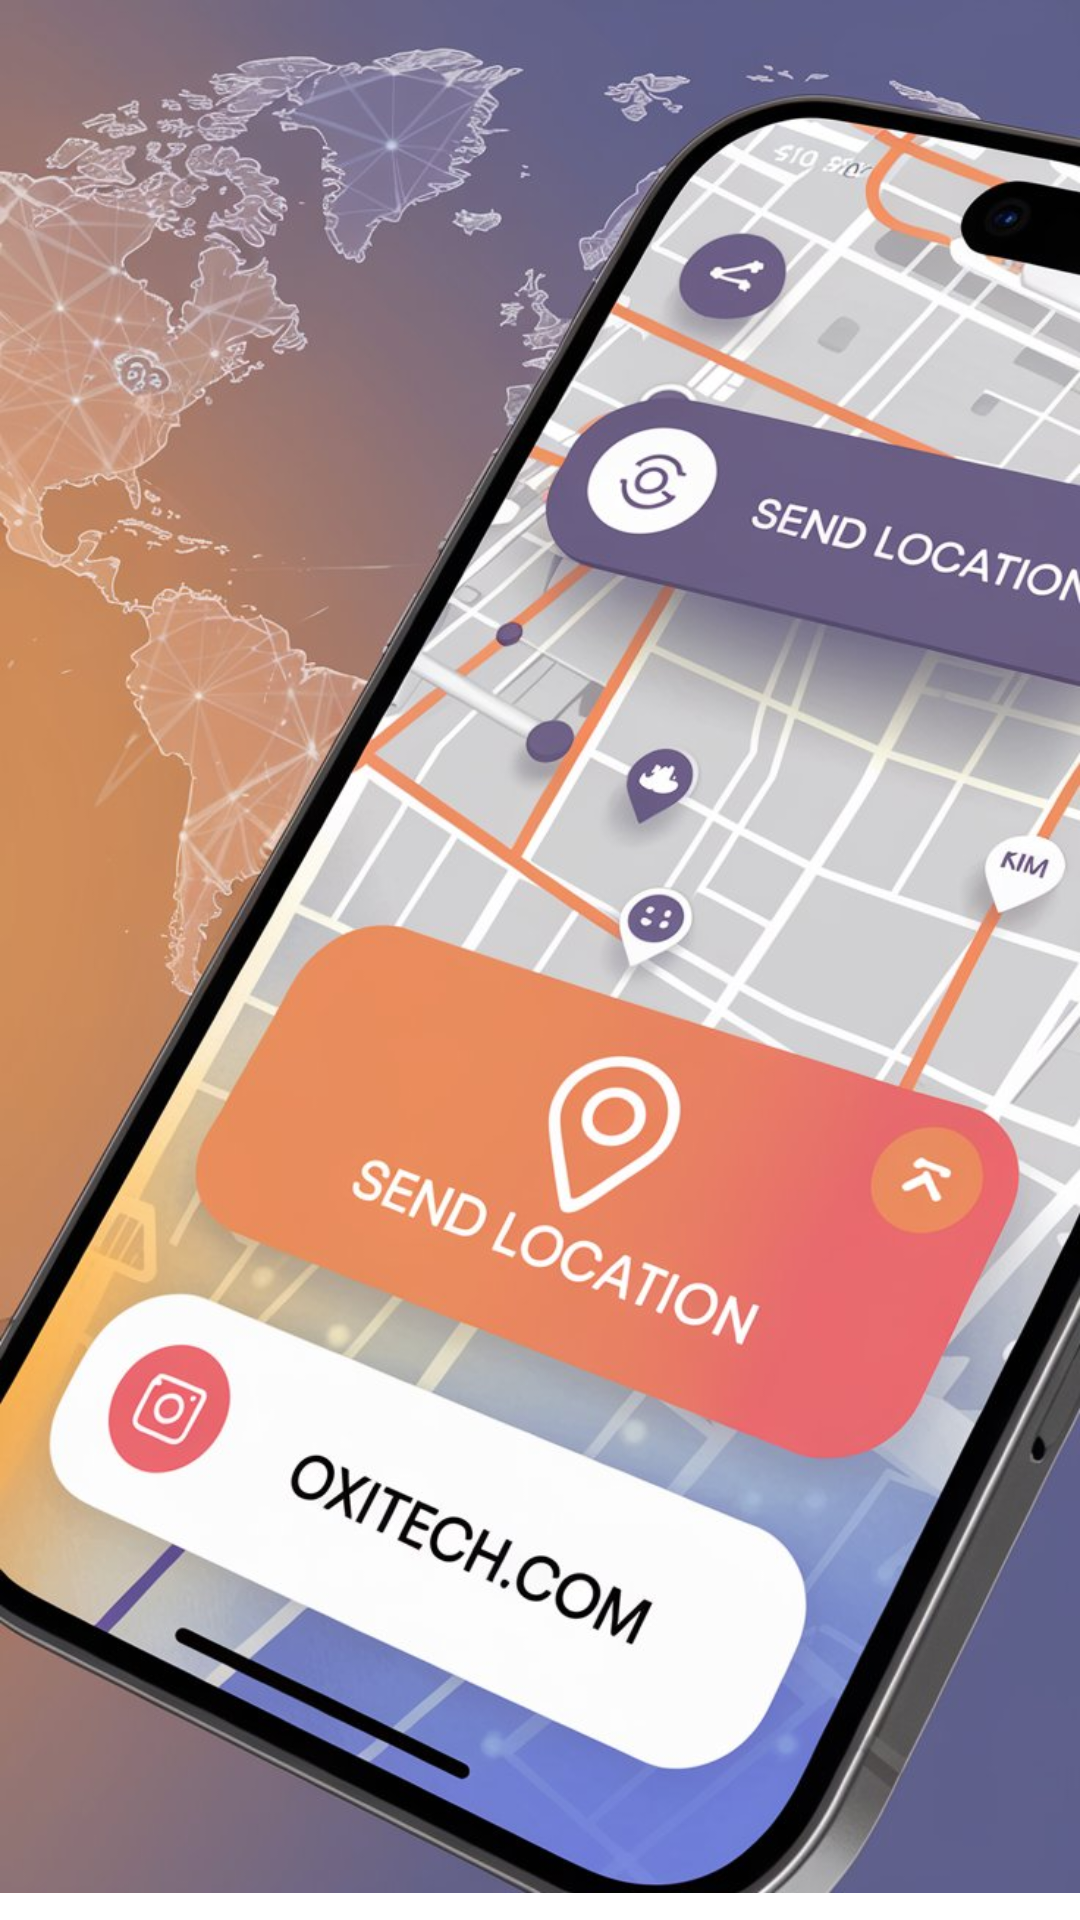

Reconstruct the res/layout file that produces this screen, plus the resources it refers to.
<!-- AndroidManifest.xml: activity theme Theme.Splash -->
<!-- res/layout/activity_third.xml -->
<?xml version="1.0" encoding="utf-8"?>
<RelativeLayout xmlns:android="http://schemas.android.com/apk/res/android"
    xmlns:app="http://schemas.android.com/apk/res-auto"
    xmlns:tools="http://schemas.android.com/tools"
    android:id="@+id/main"
    android:layout_width="match_parent"
    android:layout_height="match_parent"
    tools:context=".openui.SecondActivity">

    <androidx.constraintlayout.widget.ConstraintLayout
        android:layout_width="match_parent"
        android:layout_height="match_parent">

        <LinearLayout
            android:id="@+id/linearLayout"
            android:layout_width="match_parent"
            android:layout_height="631dp"
            android:background="@drawable/third_background"
            android:orientation="horizontal"
            app:layout_constraintEnd_toEndOf="parent"
            app:layout_constraintHorizontal_bias="0.0"
            app:layout_constraintStart_toStartOf="parent"
            app:layout_constraintTop_toTopOf="parent" />

        <TextView
            android:id="@+id/textView4"
            android:layout_width="363dp"
            android:layout_height="57dp"
            android:layout_marginTop="30dp"
            android:fontFamily="monospace"
            android:text="2. App sends your location to oxitech.com"
            android:textColor="@color/black"
            android:textSize="17sp"
            app:layout_constraintEnd_toEndOf="parent"
            app:layout_constraintHorizontal_bias="0.333"
            app:layout_constraintStart_toStartOf="parent"
            app:layout_constraintTop_toBottomOf="@+id/linearLayout" />

        <com.google.android.material.bottomnavigation.BottomNavigationView
            android:id="@+id/nav_third"
            android:layout_width="match_parent"
            android:layout_height="45dp"
            android:background="#518CEB"
            android:elevation="50dp"
            android:padding="5dp"
            app:itemIconSize="50dp"
            app:itemIconTint="@color/white"
            app:itemRippleColor="#C2B96C"
            app:itemTextColor="@drawable/nav_item_selector"
            app:layout_constraintBottom_toBottomOf="parent"
            app:layout_constraintEnd_toEndOf="parent"
            app:layout_constraintHorizontal_bias="0.0"
            app:layout_constraintStart_toStartOf="parent"
            app:layout_constraintTop_toBottomOf="@+id/textView4"
            app:layout_constraintVertical_bias="1.0"
            app:menu="@menu/nav_second_info" />

    </androidx.constraintlayout.widget.ConstraintLayout>

</RelativeLayout>
<!-- resources referenced by this layout -->
<resources>
  <color name="black">#FF000000</color>
  <color name="white">#FFFFFFFF</color>
  <!-- drawable nav_item_selector (drawable) -->
  <?xml version="1.0" encoding="utf-8"?>
  <selector xmlns:android="http://schemas.android.com/apk/res/android">
      <item android:color="#FF0000" android:state_checked="true"/> 
      <item android:color="#FFFFFF"/> 
  </selector>
  <!-- drawable third_background: jpeg bitmap (drawable, 142790 bytes) -->
  <style name="Theme.Splash" parent="Theme.MaterialComponents.Light.NoActionBar">
          <item name="android:windowBackground">@drawable/splash_screen</item>
      </style>
  <!-- drawable splash_screen (drawable) -->
  <?xml version="1.0" encoding="utf-8"?>
  <layer-list xmlns:android="http://schemas.android.com/apk/res/android">
  
      
      <item>
          <shape android:shape="rectangle">
              <solid android:color="@color/white"/>
          </shape>
      </item>
  
  </layer-list>
</resources>
